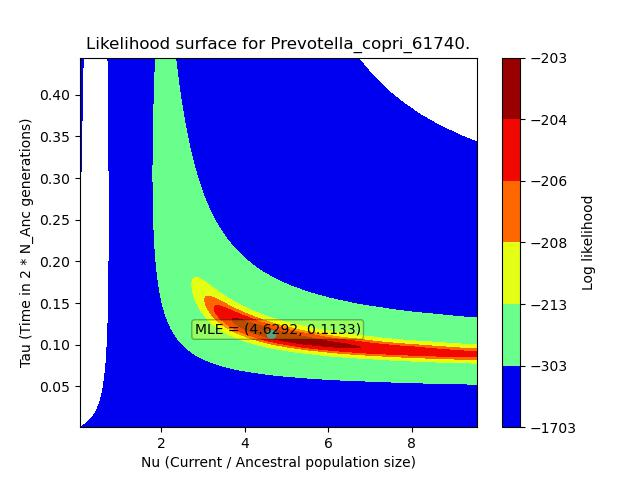

Values plotted in this chart, from the file beside it:
, X, Y, Z
0, 0.04801, 0.001114, -1666
1, 0.04801, 0.002895, -2699
2, 0.04801, 0.004675, -3678
3, 0.04801, 0.006456, -4566
4, 0.04801, 0.008236, -5355
5, 0.04801, 0.01002, -6046
6, 0.04801, 0.0118, -6644
7, 0.04801, 0.01358, -7158
8, 0.04801, 0.01536, -7595
9, 0.04801, 0.01714, -7962
10, 0.04801, 0.01892, -8268
11, 0.04801, 0.0207, -8519
12, 0.04801, 0.02248, -8723
13, 0.04801, 0.02426, -8886
14, 0.04801, 0.02604, -9013
15, 0.04801, 0.02782, -9109
16, 0.04801, 0.0296, -9178
17, 0.04801, 0.03138, -9225
18, 0.04801, 0.03316, -9253
19, 0.04801, 0.03495, -9263
20, 0.04801, 0.03673, -9260
21, 0.04801, 0.03851, -9245
22, 0.04801, 0.04029, -9219
23, 0.04801, 0.04207, -9185
24, 0.04801, 0.04385, -9143
25, 0.04801, 0.04563, -9094
26, 0.04801, 0.04741, -9039
27, 0.04801, 0.04919, -8980
28, 0.04801, 0.05097, -8916
29, 0.04801, 0.05275, -8848
30, 0.04801, 0.05453, -8777
31, 0.04801, 0.05631, -8703
32, 0.04801, 0.05809, -8626
33, 0.04801, 0.05987, -8546
34, 0.04801, 0.06165, -8464
35, 0.04801, 0.06344, -8380
36, 0.04801, 0.06522, -8294
37, 0.04801, 0.067, -8206
38, 0.04801, 0.06878, -8117
39, 0.04801, 0.07056, -8025
40, 0.04801, 0.07234, -7933
41, 0.04801, 0.07412, -7839
42, 0.04801, 0.0759, -7744
43, 0.04801, 0.07768, -7647
44, 0.04801, 0.07946, -7550
45, 0.04801, 0.08124, -7451
46, 0.04801, 0.08302, -7352
47, 0.04801, 0.0848, -7251
48, 0.04801, 0.08658, -7150
49, 0.04801, 0.08836, -7048
50, 0.04801, 0.09014, -6946
51, 0.04801, 0.09193, -6843
52, 0.04801, 0.09371, -6739
53, 0.04801, 0.09549, -6635
54, 0.04801, 0.09727, -6531
55, 0.04801, 0.09905, -6426
56, 0.04801, 0.1008, -6322
57, 0.04801, 0.1026, -6217
58, 0.04801, 0.1044, -6112
59, 0.04801, 0.1062, -6007
... 62,440 more rows
